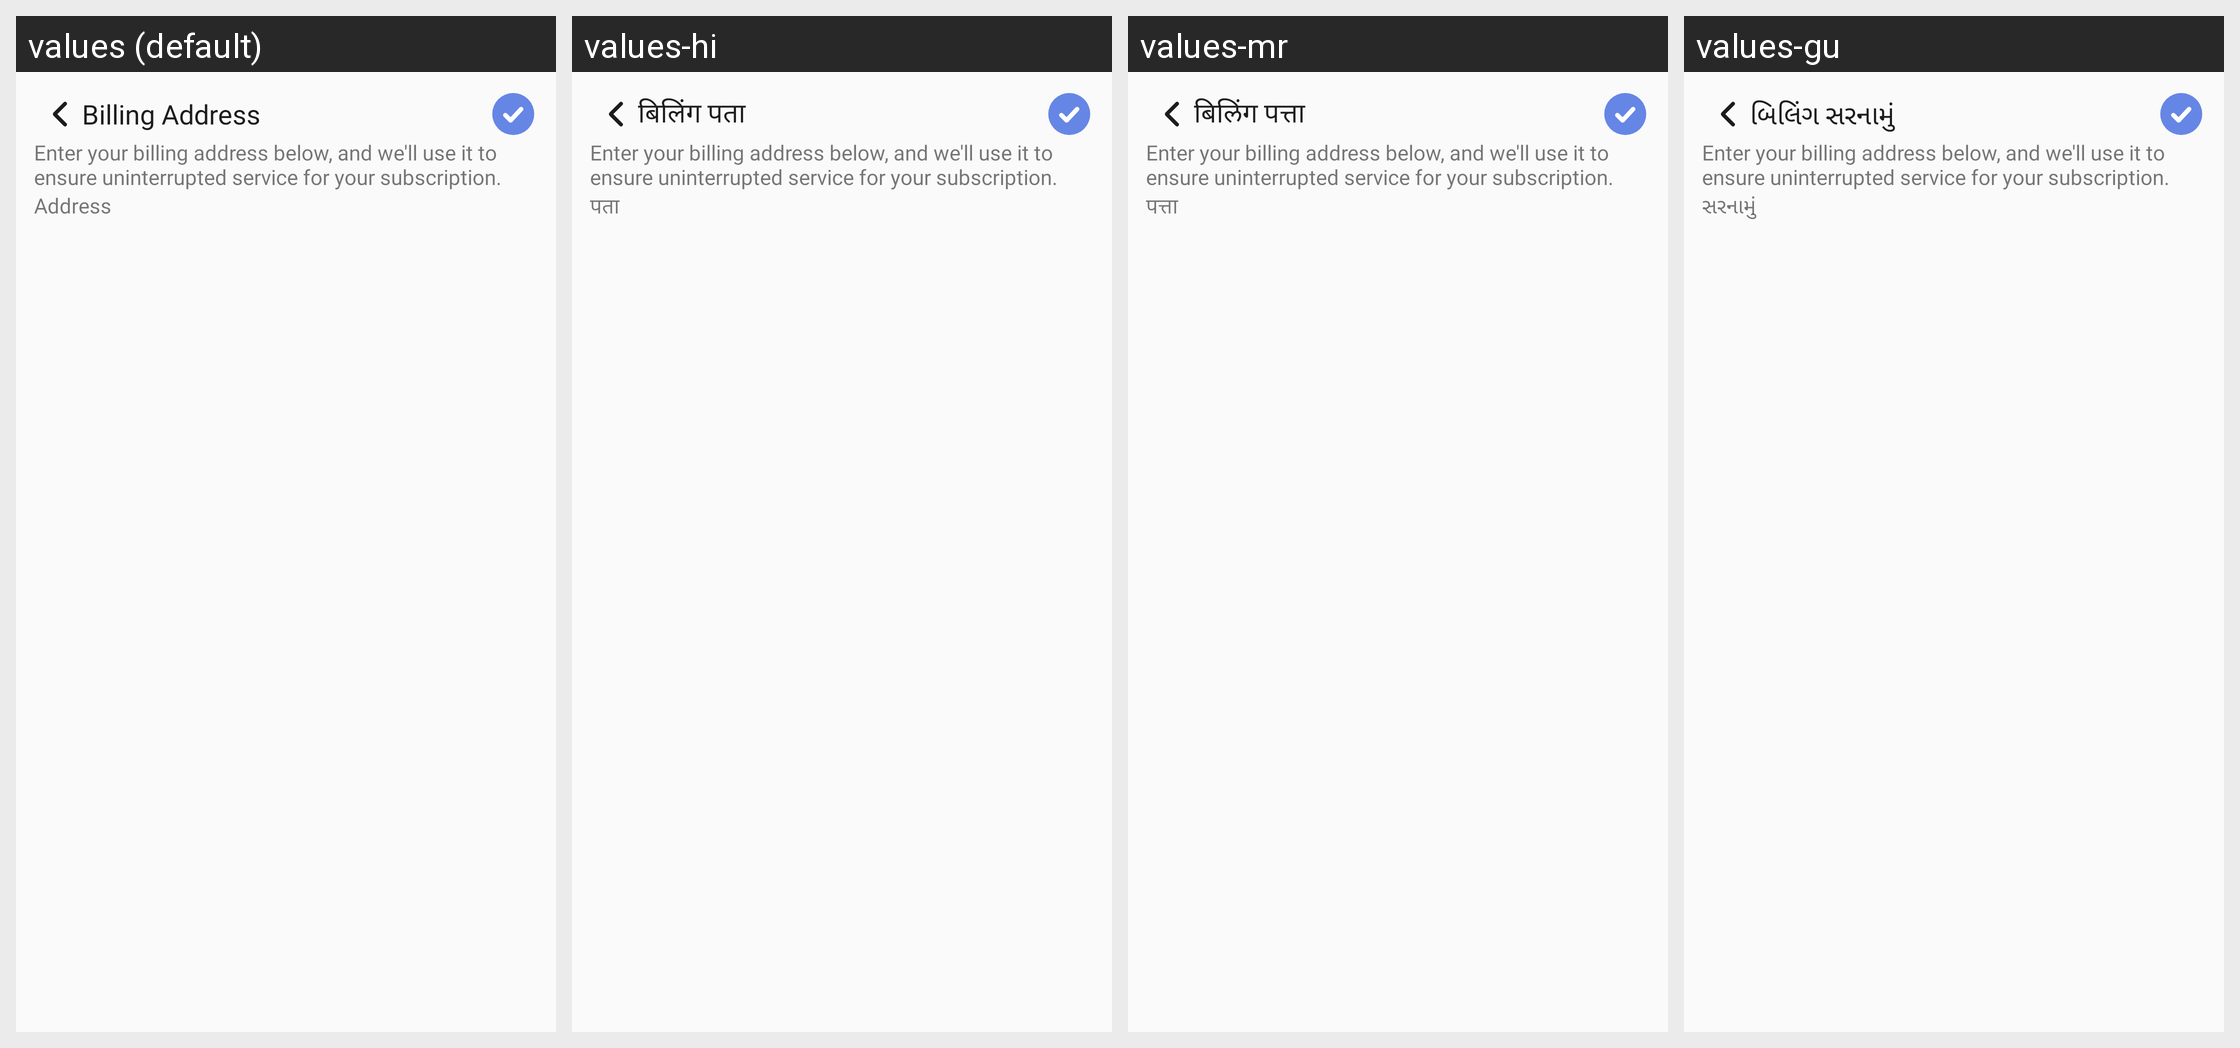

For this localized Android screen grid, give each drawn string resource with its value in every locale shown.
Android screen res/layout/activity_individual_billing_address.xml rendered under 4 locales, left to right: values (default), values-hi, values-mr, values-gu. Device: Nexus 5 (rendered at 1080×1920; each locale shown at half size, 540×960, under a caption strip naming it); theme Theme.TheHotelMedia.
Other locales in the repository, not shown: values-en, values-kn, values-te.
Strings drawn on this screen, with the default value and each locale's value (text and hints the layout hard-codes, and strings that could not be matched under every locale, appear in the picture but are not listed):

billing_address
  values: Billing Address
  values-hi: बिलिंग पता
  values-mr: बिलिंग पत्ता
  values-gu: બિલિંગ સરનામું

address
  values: Address
  values-hi: पता
  values-mr: पत्ता
  values-gu: સરનામું
